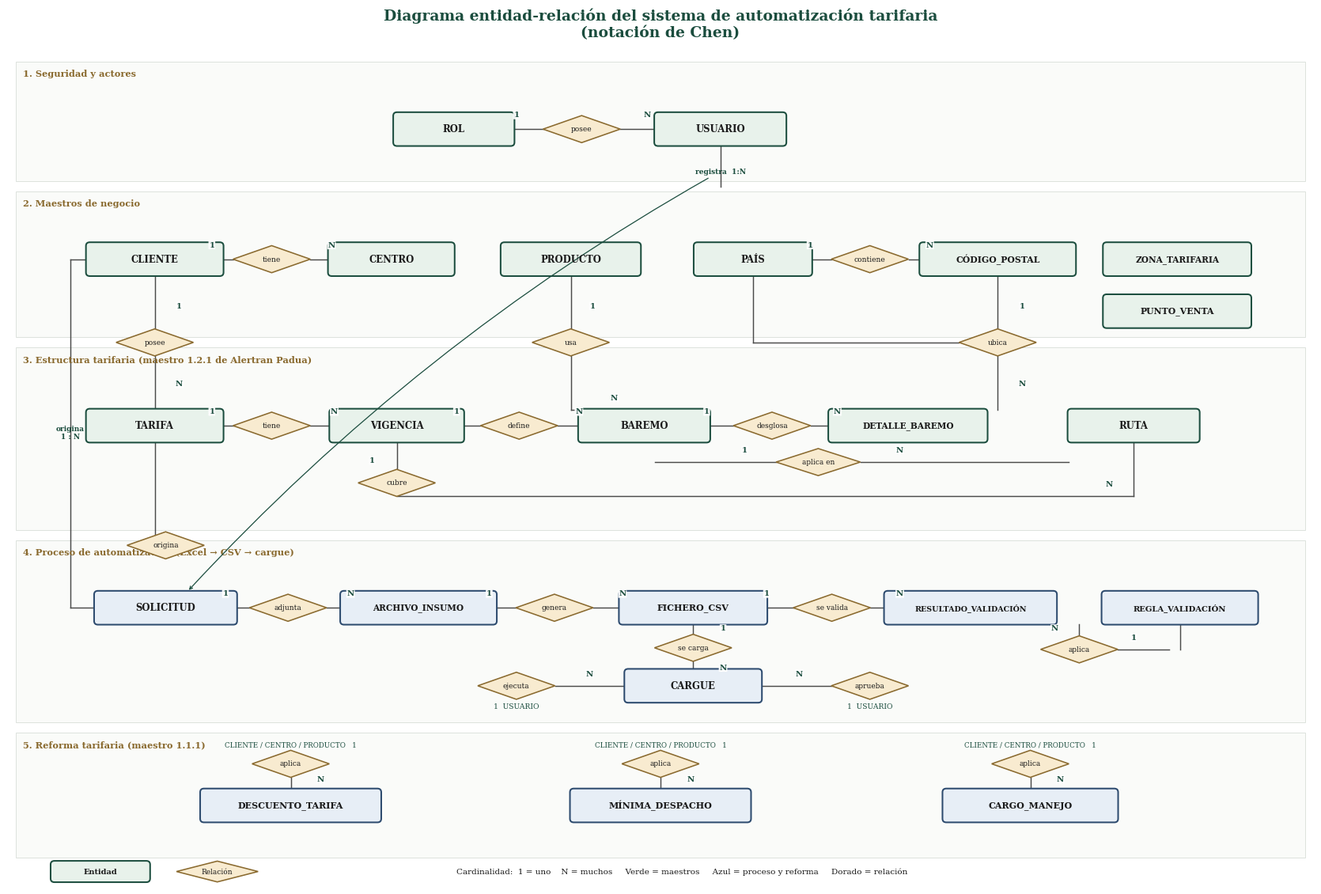

Recreate this plot in Python. (Note: this script raises an exception after producing the figure.)
#!/usr/bin/env python3
"""Diagrama ER Chen limpio, por capas, para inserción en Word."""
from pathlib import Path

import matplotlib.pyplot as plt
from matplotlib.patches import FancyBboxPatch, Polygon, Rectangle
import numpy as np

OUT = Path("/workspace/docs/figuras")
GREEN = "#1B4D3E"
GREEN_FILL = "#E8F2EB"
GOLD = "#8A6A2F"
GOLD_FILL = "#F8EBD0"
NAVY = "#2C4A6E"
NAVY_FILL = "#E7EEF6"
INK = "#1A1A1A"
LINE = "#4A4A4A"


def box(ax, x, y, text, w=2.35, h=0.62, fc=GREEN_FILL, ec=GREEN, fs=8.4):
    ax.add_patch(
        FancyBboxPatch(
            (x - w / 2, y - h / 2),
            w,
            h,
            boxstyle="round,pad=0.015,rounding_size=0.07",
            linewidth=1.45,
            edgecolor=ec,
            facecolor=fc,
            zorder=3,
        )
    )
    ax.text(x, y, text, ha="center", va="center", fontsize=fs, fontweight="bold",
            color=INK, zorder=4, fontfamily="serif")
    return x, y, w, h


def dia(ax, x, y, text, w=1.42, h=0.52, fs=6.5):
    pts = np.array([[x, y + h / 2], [x + w / 2, y], [x, y - h / 2], [x - w / 2, y]])
    ax.add_patch(Polygon(pts, closed=True, facecolor=GOLD_FILL, edgecolor=GOLD, lw=1.15, zorder=3))
    ax.text(x, y, text, ha="center", va="center", fontsize=fs, color=INK, zorder=4, fontfamily="serif")
    return x, y, w, h


def hline(ax, x1, x2, y):
    ax.plot([x1, x2], [y, y], color=LINE, lw=1.05, zorder=1)


def vline(ax, x, y1, y2):
    ax.plot([x, x], [y1, y2], color=LINE, lw=1.05, zorder=1)


def card(ax, x, y, t):
    ax.text(x, y, t, fontsize=7.2, color=GREEN, fontweight="bold", ha="center", va="center",
            zorder=5, fontfamily="serif",
            bbox=dict(boxstyle="round,pad=0.08", fc="white", ec="none", alpha=0.92))


def band(ax, y0, y1, title):
    ax.add_patch(Rectangle((0.15, y0), 23.7, y1 - y0, facecolor="#FAFBF9", edgecolor="#D7DED8", lw=0.6, zorder=0))
    ax.text(0.28, y1 - 0.28, title, fontsize=8.2, color=GOLD, fontweight="bold", fontfamily="serif", ha="left", zorder=2)


def main():
    fig, ax = plt.subplots(figsize=(16.8, 11.4), dpi=230)
    ax.set_xlim(0, 24)
    ax.set_ylim(0, 16.2)
    ax.axis("off")
    fig.patch.set_facecolor("white")

    ax.set_title(
        "Diagrama entidad-relación del sistema de automatización tarifaria\n(notación de Chen)",
        fontsize=13.5, fontweight="bold", fontfamily="serif", color=GREEN, pad=6,
    )

    # bands
    band(ax, 13.55, 15.85, "1. Seguridad y actores")
    band(ax, 10.55, 13.35, "2. Maestros de negocio")
    band(ax, 6.85, 10.35, "3. Estructura tarifaria (maestro 1.2.1 de Alertran Padua)")
    band(ax, 3.15, 6.65, "4. Proceso de automatización (Excel → CSV → cargue)")
    band(ax, 0.55, 2.95, "5. Reforma tarifaria (maestro 1.1.1)")

    # 1. Seguridad
    r = box(ax, 8.2, 14.55, "ROL", w=2.2)
    d1 = dia(ax, 10.55, 14.55, "posee")
    u = box(ax, 13.1, 14.55, "USUARIO", w=2.4)
    hline(ax, r[0] + r[2] / 2, d1[0] - d1[2] / 2, 14.55)
    hline(ax, d1[0] + d1[2] / 2, u[0] - u[2] / 2, 14.55)
    card(ax, 9.35, 14.82, "1")
    card(ax, 11.75, 14.82, "N")

    # 2. Maestros
    c = box(ax, 2.7, 12.05, "CLIENTE", w=2.5)
    d2 = dia(ax, 4.85, 12.05, "tiene")
    ce = box(ax, 7.05, 12.05, "CENTRO", w=2.3)
    p = box(ax, 10.35, 12.05, "PRODUCTO", w=2.55)
    pa = box(ax, 13.7, 12.05, "PAÍS", w=2.15)
    d3 = dia(ax, 15.85, 12.05, "contiene")
    cp = box(ax, 18.2, 12.05, "CÓDIGO_POSTAL", w=2.85, fs=7.8)
    z = box(ax, 21.5, 12.05, "ZONA_TARIFARIA", w=2.7, fs=7.6)
    pv = box(ax, 21.5, 11.05, "PUNTO_VENTA", w=2.7, fs=7.8)

    hline(ax, c[0] + c[2] / 2, d2[0] - d2[2] / 2, 12.05)
    hline(ax, d2[0] + d2[2] / 2, ce[0] - ce[2] / 2, 12.05)
    card(ax, 3.75, 12.32, "1")
    card(ax, 5.95, 12.32, "N")
    hline(ax, pa[0] + pa[2] / 2, d3[0] - d3[2] / 2, 12.05)
    hline(ax, d3[0] + d3[2] / 2, cp[0] - cp[2] / 2, 12.05)
    card(ax, 14.75, 12.32, "1")
    card(ax, 16.95, 12.32, "N")

    # 3. Tarifas
    t = box(ax, 2.7, 8.85, "TARIFA", w=2.5)
    d4 = dia(ax, 4.85, 8.85, "tiene")
    v = box(ax, 7.15, 8.85, "VIGENCIA", w=2.45)
    d5 = dia(ax, 9.4, 8.85, "define")
    b = box(ax, 11.7, 8.85, "BAREMO", w=2.4)
    d6 = dia(ax, 14.05, 8.85, "desglosa")
    db = box(ax, 16.55, 8.85, "DETALLE_BAREMO", w=2.9, fs=7.6)
    ru = box(ax, 20.7, 8.85, "RUTA", w=2.4)

    hline(ax, t[0] + t[2] / 2, d4[0] - d4[2] / 2, 8.85)
    hline(ax, d4[0] + d4[2] / 2, v[0] - v[2] / 2, 8.85)
    card(ax, 3.75, 9.12, "1")
    card(ax, 6.0, 9.12, "N")
    hline(ax, v[0] + v[2] / 2, d5[0] - d5[2] / 2, 8.85)
    hline(ax, d5[0] + d5[2] / 2, b[0] - b[2] / 2, 8.85)
    card(ax, 8.25, 9.12, "1")
    card(ax, 10.5, 9.12, "N")
    hline(ax, b[0] + b[2] / 2, d6[0] - d6[2] / 2, 8.85)
    hline(ax, d6[0] + d6[2] / 2, db[0] - db[2] / 2, 8.85)
    card(ax, 12.85, 9.12, "1")
    card(ax, 15.25, 9.12, "N")

    # CLIENTE posee TARIFA
    d7 = dia(ax, 2.7, 10.45, "posee")
    vline(ax, 2.7, c[1] - 0.31, d7[1] + 0.26)
    vline(ax, 2.7, d7[1] - 0.26, t[1] + 0.31)
    card(ax, 3.15, 11.15, "1")
    card(ax, 3.15, 9.65, "N")

    # PRODUCTO usa BAREMO y RUTA
    d8 = dia(ax, 10.35, 10.45, "usa")
    vline(ax, 10.35, p[1] - 0.31, d8[1] + 0.26)
    vline(ax, 10.35, d8[1] - 0.26, 9.16)
    hline(ax, 10.35, 11.7, 9.16)
    vline(ax, 11.7, 9.16, b[1] + 0.31)
    card(ax, 10.75, 11.15, "1")
    card(ax, 11.15, 9.38, "N")

    # VIGENCIA cubre RUTA
    d9 = dia(ax, 7.15, 7.75, "cubre")
    vline(ax, 7.15, v[1] - 0.31, d9[1] + 0.26)
    hline(ax, 7.15, 20.7, 7.49)
    vline(ax, 20.7, 7.49, ru[1] - 0.31)
    card(ax, 6.7, 8.18, "1")
    card(ax, 20.25, 7.72, "N")

    # BAREMO aplica en RUTA
    d10 = dia(ax, 14.9, 8.15, "aplica en", w=1.55)
    hline(ax, b[0] + 0.2, d10[0] - 0.78, 8.15)
    hline(ax, d10[0] + 0.78, ru[0] - ru[2] / 2, 8.15)
    card(ax, 13.55, 8.38, "1")
    card(ax, 16.4, 8.38, "N")

    # PAIS/CP ubican RUTA
    d11 = dia(ax, 18.2, 10.45, "ubica")
    vline(ax, 18.2, cp[1] - 0.31, d11[1] + 0.26)
    vline(ax, 13.7, pa[1] - 0.31, 10.45)
    hline(ax, 13.7, 18.2 - 0.71, 10.45)
    vline(ax, 18.2, d11[1] - 0.26, ru[1] + 0.31)
    card(ax, 18.65, 11.15, "1")
    card(ax, 18.65, 9.65, "N")

    # 4. Proceso
    s = box(ax, 2.9, 5.35, "SOLICITUD", w=2.6, fc=NAVY_FILL, ec=NAVY)
    d12 = dia(ax, 5.15, 5.35, "adjunta")
    a = box(ax, 7.55, 5.35, "ARCHIVO_INSUMO", w=2.85, fs=7.6, fc=NAVY_FILL, ec=NAVY)
    d13 = dia(ax, 10.05, 5.35, "genera")
    f = box(ax, 12.6, 5.35, "FICHERO_CSV", w=2.7, fs=8, fc=NAVY_FILL, ec=NAVY)
    d14 = dia(ax, 15.15, 5.35, "se valida")
    rv = box(ax, 17.7, 5.35, "RESULTADO_VALIDACIÓN", w=3.15, fs=6.8, fc=NAVY_FILL, ec=NAVY)
    rg = box(ax, 21.55, 5.35, "REGLA_VALIDACIÓN", w=2.85, fs=7.2, fc=NAVY_FILL, ec=NAVY)
    d15 = dia(ax, 19.7, 4.55, "aplica")
    cg = box(ax, 12.6, 3.85, "CARGUE", w=2.5, fc=NAVY_FILL, ec=NAVY)
    d16 = dia(ax, 12.6, 4.58, "se carga")
    d17 = dia(ax, 9.35, 3.85, "ejecuta")
    d18 = dia(ax, 15.85, 3.85, "aprueba")

    for x1, x2, y in [
        (s[0] + s[2] / 2, d12[0] - d12[2] / 2, 5.35),
        (d12[0] + d12[2] / 2, a[0] - a[2] / 2, 5.35),
        (a[0] + a[2] / 2, d13[0] - d13[2] / 2, 5.35),
        (d13[0] + d13[2] / 2, f[0] - f[2] / 2, 5.35),
        (f[0] + f[2] / 2, d14[0] - d14[2] / 2, 5.35),
        (d14[0] + d14[2] / 2, rv[0] - rv[2] / 2, 5.35),
    ]:
        hline(ax, x1, x2, y)
    card(ax, 4.0, 5.62, "1")
    card(ax, 6.3, 5.62, "N")
    card(ax, 8.85, 5.62, "1")
    card(ax, 11.3, 5.62, "N")
    card(ax, 13.95, 5.62, "1")
    card(ax, 16.4, 5.62, "N")

    vline(ax, 19.7, rv[1] - 0.31, d15[1] + 0.26)
    hline(ax, d15[0] + 0.71, rg[0] - 0.2, 4.55)
    vline(ax, rg[0], 4.55, rg[1] - 0.31)
    card(ax, 20.7, 4.78, "1")
    card(ax, 19.25, 4.95, "N")

    vline(ax, 12.6, f[1] - 0.31, d16[1] + 0.26)
    vline(ax, 12.6, d16[1] - 0.26, cg[1] + 0.31)
    card(ax, 13.15, 4.95, "1")
    card(ax, 13.15, 4.2, "N")

    hline(ax, d17[0] + 0.71, cg[0] - cg[2] / 2, 3.85)
    hline(ax, cg[0] + cg[2] / 2, d18[0] - 0.71, 3.85)
    ax.text(9.35, 3.42, "1  USUARIO", fontsize=6.6, ha="center", color=GREEN, fontfamily="serif")
    ax.text(15.85, 3.42, "1  USUARIO", fontsize=6.6, ha="center", color=GREEN, fontfamily="serif")
    card(ax, 10.7, 4.08, "N")
    card(ax, 14.55, 4.08, "N")

    # CLIENTE origina SOLICITUD  / USUARIO registra SOLICITUD
    d19 = dia(ax, 2.9, 6.55, "origina")
    vline(ax, 2.7, t[1] - 0.31, 6.55)  # from tarifa area down? better from cliente via left
    # draw from CLIENTE down the left margin to SOLICITUD
    vline(ax, 1.15, c[1], s[1])
    hline(ax, 1.15, c[0] - c[2] / 2, c[1])
    hline(ax, 1.15, s[0] - s[2] / 2, s[1])
    ax.text(1.15, 8.6, "origina\n1 : N", fontsize=6.4, ha="center", color=GREEN, fontfamily="serif",
            fontweight="bold")

    # USUARIO registra SOLICITUD
    vline(ax, 13.1, u[1] - 0.31, 13.45)
    # skip through - use right-side note
    ax.annotate(
        "registra  1:N",
        xy=(s[0] + 0.4, s[1] + 0.31),
        xytext=(13.1, 13.7),
        fontsize=6.5,
        color=GREEN,
        fontfamily="serif",
        fontweight="bold",
        ha="center",
        arrowprops=dict(arrowstyle="->", color=GREEN, lw=0.9, connectionstyle="arc3,rad=0.08"),
    )

    # 5. Reforma
    ds = box(ax, 5.2, 1.55, "DESCUENTO_TARIFA", w=3.3, fs=8, fc=NAVY_FILL, ec=NAVY)
    mi = box(ax, 12.0, 1.55, "MÍNIMA_DESPACHO", w=3.3, fs=8, fc=NAVY_FILL, ec=NAVY)
    ca = box(ax, 18.8, 1.55, "CARGO_MANEJO", w=3.2, fs=8, fc=NAVY_FILL, ec=NAVY)
    d20 = dia(ax, 5.2, 2.35, "aplica")
    d21 = dia(ax, 12.0, 2.35, "aplica")
    d22 = dia(ax, 18.8, 2.35, "aplica")
    for d, e in [(d20, ds), (d21, mi), (d22, ca)]:
        vline(ax, d[0], d[1] - 0.26, e[1] + 0.31)
        card(ax, d[0] + 0.55, 2.05, "N")
    ax.text(5.2, 2.68, "CLIENTE / CENTRO / PRODUCTO   1", fontsize=6.3, ha="center", color=GREEN, fontfamily="serif")
    ax.text(12.0, 2.68, "CLIENTE / CENTRO / PRODUCTO   1", fontsize=6.3, ha="center", color=GREEN, fontfamily="serif")
    ax.text(18.8, 2.68, "CLIENTE / CENTRO / PRODUCTO   1", fontsize=6.3, ha="center", color=GREEN, fontfamily="serif")

    # legend
    box(ax, 1.7, 0.28, "Entidad", w=1.8, h=0.38, fs=7)
    dia(ax, 3.85, 0.28, "Relación", w=1.5, h=0.4, fs=6.5)
    ax.text(
        12.4, 0.28,
        "Cardinalidad:  1 = uno    N = muchos     Verde = maestros     Azul = proceso y reforma     Dorado = relación",
        ha="center", va="center", fontsize=7.5, color=INK, fontfamily="serif",
    )

    fig.tight_layout()
    path = OUT / "diagrama_er_chen.png"
    fig.savefig(path, dpi=230, bbox_inches="tight", facecolor="white")
    plt.close()
    print("saved", path)


if __name__ == "__main__":
    main()
